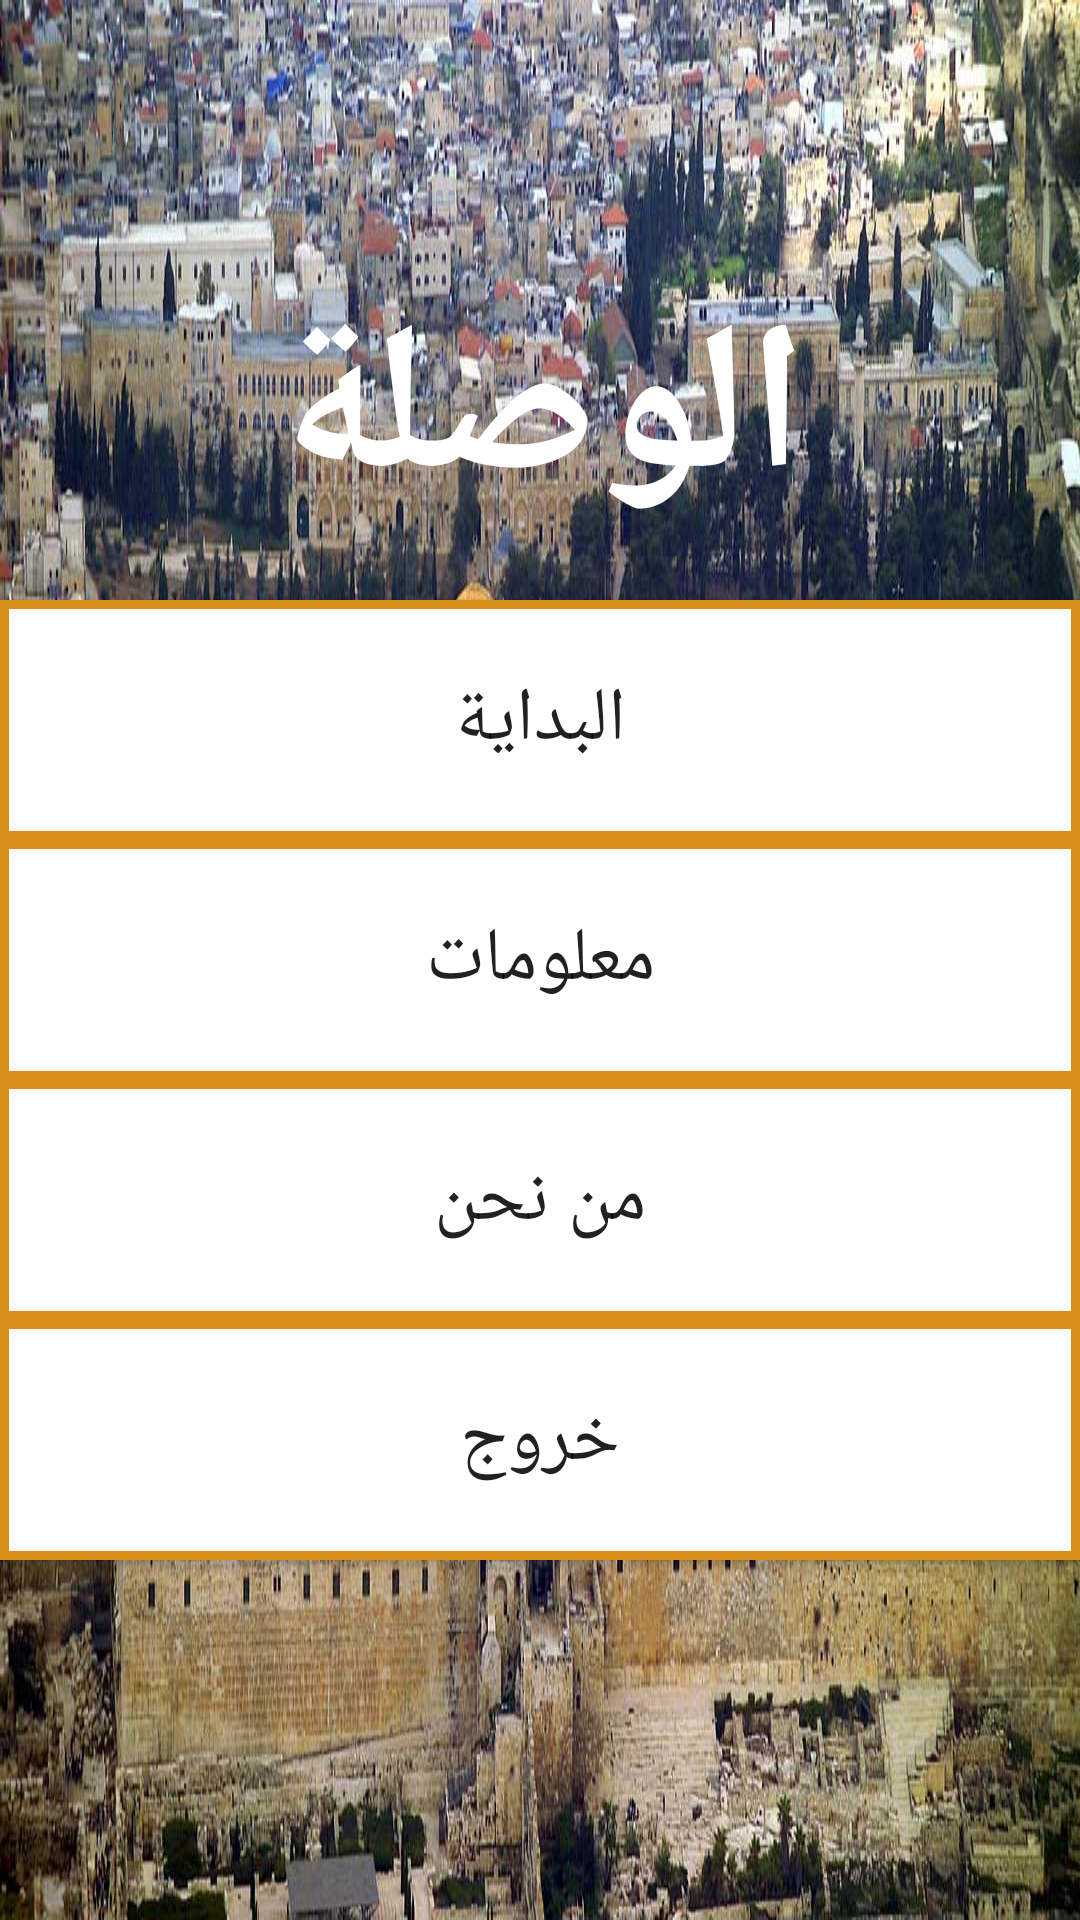

Layout XML and referenced resources for this Android screen:
<!-- AndroidManifest.xml: application theme AppTheme -->
<!-- res/layout/activity_start.xml -->
<?xml version="1.0" encoding="utf-8"?>
<RelativeLayout xmlns:android="http://schemas.android.com/apk/res/android"
    android:orientation="vertical" android:layout_width="match_parent"
    android:layout_height="match_parent"
    android:background="@drawable/quds">

    <Button
        android:text="@string/start"
        android:layout_width="200dp"
        android:layout_height="80dp"
        android:id="@+id/start"
        android:background="@drawable/shape"
        android:textSize="25dp"

        android:layout_above="@+id/information"
        android:layout_alignParentLeft="true"
        android:layout_alignParentStart="true"
        android:layout_alignParentRight="true"
        android:layout_alignParentEnd="true" />

    <Button
        android:text="@string/information"
        android:layout_width="200dp"
        android:layout_height="80dp"
        android:id="@+id/information"
        android:layout_centerVertical="true"
        android:layout_alignParentLeft="true"
        android:layout_alignParentStart="true"
        android:layout_alignParentRight="true"
        android:textSize="25dp"
        android:background="@drawable/shape"
        android:layout_alignParentEnd="true"
        />

    <Button
        android:text="@string/about"
        android:layout_width="200dp"
        android:layout_height="80dp"
        android:id="@+id/about"
        android:background="@drawable/shape"
        android:textSize="25dp"
        android:layout_below="@+id/information"
        android:layout_alignParentLeft="true"
        android:layout_alignParentStart="true"
        android:layout_alignParentRight="true"
        android:layout_alignParentEnd="true" />

    <Button
        android:text="@string/exit"
        android:layout_height="80dp"
        android:id="@+id/exit"
        android:textSize="25dp"
        android:background="@drawable/shape"
        android:layout_width="200dp"
        android:layout_below="@+id/about"
        android:layout_alignParentRight="true"
        android:layout_alignParentEnd="true"
        android:layout_alignParentLeft="true"
        android:layout_alignParentStart="true" />

    <TextView
        android:text="@string/appdef"
        android:textSize="70dp"
        android:textColor="#ffffff"
        android:textStyle="bold"
        android:gravity="center"
        android:layout_width="350dp"
        android:id="@+id/titre"
        android:layout_height="110dp"
        android:layout_above="@+id/start"
        android:layout_centerHorizontal="true" />
</RelativeLayout>
<!-- resources referenced by this layout -->
<resources>
  <!-- drawable quds: jpg bitmap (drawable, 164770 bytes) -->
  <!-- drawable shape (drawable) -->
  <?xml version="1.0" encoding="utf-8"?>
      <shape xmlns:android="http://schemas.android.com/apk/res/android" android:shape="rectangle" >
          <solid android:color="@android:color/white" />
          <stroke android:width="3dp" android:color="#d68e18"/>
      </shape>
  <string name="about">من نحن</string>
  <string name="appdef">الوصلة المقدسية </string>
  <string name="exit">خروج</string>
  <string name="information">معلومات</string>
  <string name="start">البداية</string>
  <style name="AppTheme" parent="Theme.AppCompat.Light.DarkActionBar">
          
          <item name="colorPrimary">@color/colorPrimary</item>
          <item name="colorPrimaryDark">@color/colorPrimaryDark</item>
          <item name="colorAccent">@color/colorAccent</item>
      </style>
  <color name="colorPrimary">#29a5a3</color>
  <color name="colorPrimaryDark">#107372</color>
  <color name="colorAccent">#FF4081</color>
</resources>
